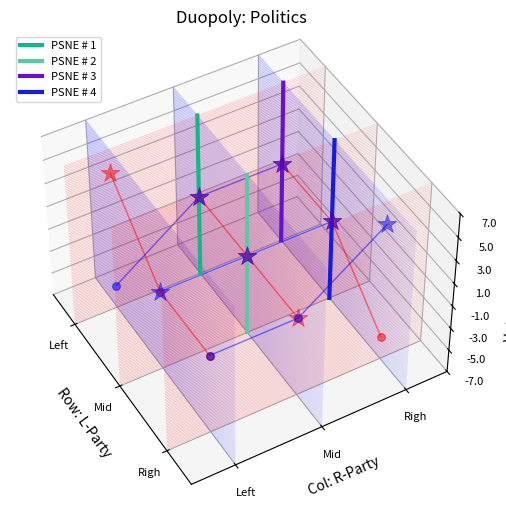

The matplotlib source for this figure: (Note: this script raises an exception after producing the figure.)
import numpy as np
from matplotlib import pyplot as plt
players, strategies, strategies_row, strategies_col, colors = [], [], [], [], []
game_name, payoff_quantity_name = None, None
symmetric = True

# ######################################
# payoff_matrix = [[(-8, -8), (0, -10)],          # ** Mandatory field **
#                  [(-10, 0), (-1, -1)]]
# game_name = 'Prisoner\'s Dilemma'
# [redacted]
# strategies = ['Confess', 'Deny']
# payoff_quantity_name = 'Sentence-Years'
######################################
######################################
payoff_matrix = [[(5, -5), (0, 0), (0, 0)],          # ** Mandatory field **
                 [(0, 0), (0, 0), (0, 0)],
                 [(0, 0), (0, 0), (-5, 5)]]
game_name = 'Politics'
players = ['L-Party', 'R-Party']
strategies = ['Left', 'Mid', 'Right']
payoff_quantity_name = 'Vote Share'
######################################

if not game_name:
    game_name = 'Generic Game'
if not payoff_quantity_name:
    payoff_quantity_name = 'Payoff'
if not players:
    players = ['Row: Player', 'Col: Player']
else:
    players = [i + j for i, j in zip(['Row: ', 'Col: '], players)]
players = [player[:12] for player in players]
if not colors:
    colors = ['red', 'blue']
game = np.array(payoff_matrix)
rows = game.shape[0]
cols = game.shape[1]
rsps = game.shape[2]

if symmetric:
    if not strategies:
        strategies = [f'St: {row}' for row in range(rows)]
    strategies = [strategy[:4] for strategy in strategies]
    strategies_row = strategies
    strategies_col = strategies
else:
    if not strategies_row:
        strategies_row = [f'{players[0][:4]}: {row}' for row in range(rows)]
    if not strategies_col:
        strategies_col = [f'{players[1][:4]}: {col}' for col in range(cols)]

def get_indices(element, lst):
    return [i for i, x in enumerate(lst) if x == element]


fig = plt.figure(figsize=(10, 6))
ax = fig.add_subplot(1, 1, 1, projection='3d')

R, P = np.meshgrid(np.linspace(0, rows, 101),
                   np.linspace(np.min(game) - (np.max(game) - np.min(game)) * 0.2,
                               np.max(game) + (np.max(game) - np.min(game)) * 0.2, 101))
C = np.zeros((101, 101))
for col in range(cols):
    br_of_row_player_for_this_col = np.max(game[:, col, 0])
    ax.plot(R, C+col+0.5, P, color=colors[1], linewidth=0.3, alpha=0.2)
    ax.plot3D(np.arange(rows) + 0.5, np.full(rows, col + 0.5), game[:, col, 0],
              color=colors[0], linewidth=1, alpha=0.5)
    for row in range(rows):
        if game[row, col, 0] == br_of_row_player_for_this_col:
            ax.scatter(row + 0.5, col + 0.5, game[row, col, 0], color=colors[0], s=200, marker='*',
                       linewidth=.5, alpha=0.5)
        else:
            ax.scatter(row+0.5, col+0.5, game[row, col, 0], color=colors[0], s=30, marker='o',
                       alpha=0.5)

C, P = np.meshgrid(np.linspace(0, cols, 101),
                   np.linspace(np.min(game) - (np.max(game) - np.min(game)) * 0.2,
                               np.max(game) + (np.max(game) - np.min(game)) * 0.2, 101))
R = np.zeros((101, 101))
for row in range(rows):
    br_of_col_player_for_this_row = np.max(game[row, :, 1])
    ax.plot(R+row+0.5, C, P, color=colors[0], linewidth=0.3, alpha=0.2)
    ax.plot3D(np.full(rows, row + 0.5), np.arange(rows) + 0.5, game[row, :, 1],
              color=colors[1], linewidth=1, alpha=0.5)
    for col in range(cols):
        if game[row, col, 1] == br_of_col_player_for_this_row:
            ax.scatter(row + 0.5, col + 0.5, game[row, col, 1], color=colors[1], s=200, marker='*',
                       linewidth=.5, alpha=0.5)
        else:
            ax.scatter(row+0.5, col+0.5, game[row, col, 1], color=colors[1], s=30, marker='o',
                       alpha=0.5)

nth_nash = 0
for col in range(cols):
    br_of_row_player_at_rows = get_indices(np.max(game[:, col, 0]), game[:, col, 0])
    for row in br_of_row_player_at_rows:
        br_of_col_player_at_cols = get_indices(np.max(game[row, :, 1]), game[row, :, 1])
        if col in br_of_col_player_at_cols:
            nth_nash += 1
            ax.plot3D([row+0.5, row+0.5], [col+0.5, col+0.5],
                      [np.min(game) - (np.max(game) - np.min(game)) * 0.2,
                       np.max(game) + (np.max(game) - np.min(game)) * 0.2],
                      linewidth=3, label=f'PSNE # {nth_nash}',
                      color=f'#{str(hex(np.random.randint(16, 240))[2:])}'
                            f'{str(hex(np.random.randint(16, 240))[2:])}'
                            f'{str(hex(np.random.randint(16, 240))[2:])}')

ax.view_init(elev=45, azim=-30, roll=0)
ax.legend(loc='upper left', fontsize=8)
ax.set_title(f"Duopoly: {game_name}")
ax.set_xlabel(f'{players[0]}', fontsize=10)
ax.set_ylabel(f'{players[1]}', fontsize=10)
ax.set_zlabel(f'{payoff_quantity_name}', fontsize=10)
ax.set_xlim(0, rows)
ax.set_ylim(0, cols)
ax.set_zlim(np.min(game) - (np.max(game) - np.min(game)) * 0.2,
            np.max(game) + (np.max(game) - np.min(game)) * 0.2)
ax.set_xticks(np.arange(rows)+0.5)
ax.set_xticklabels(strategies_row, fontsize=8)
ax.set_yticks(np.arange(cols)+0.5)
ax.set_yticklabels(strategies_col, fontsize=8)
z_ticks = np.round(np.linspace(np.min(game) - (np.max(game) - np.min(game)) * 0.2,
                               np.max(game) + (np.max(game) - np.min(game)) * 0.2,
                               8))
ax.set_zticks(z_ticks)
ax.set_zticklabels(z_ticks, fontsize=8)
plt.savefig(f'./image/16VNash-{game_name}.png')
plt.show()
